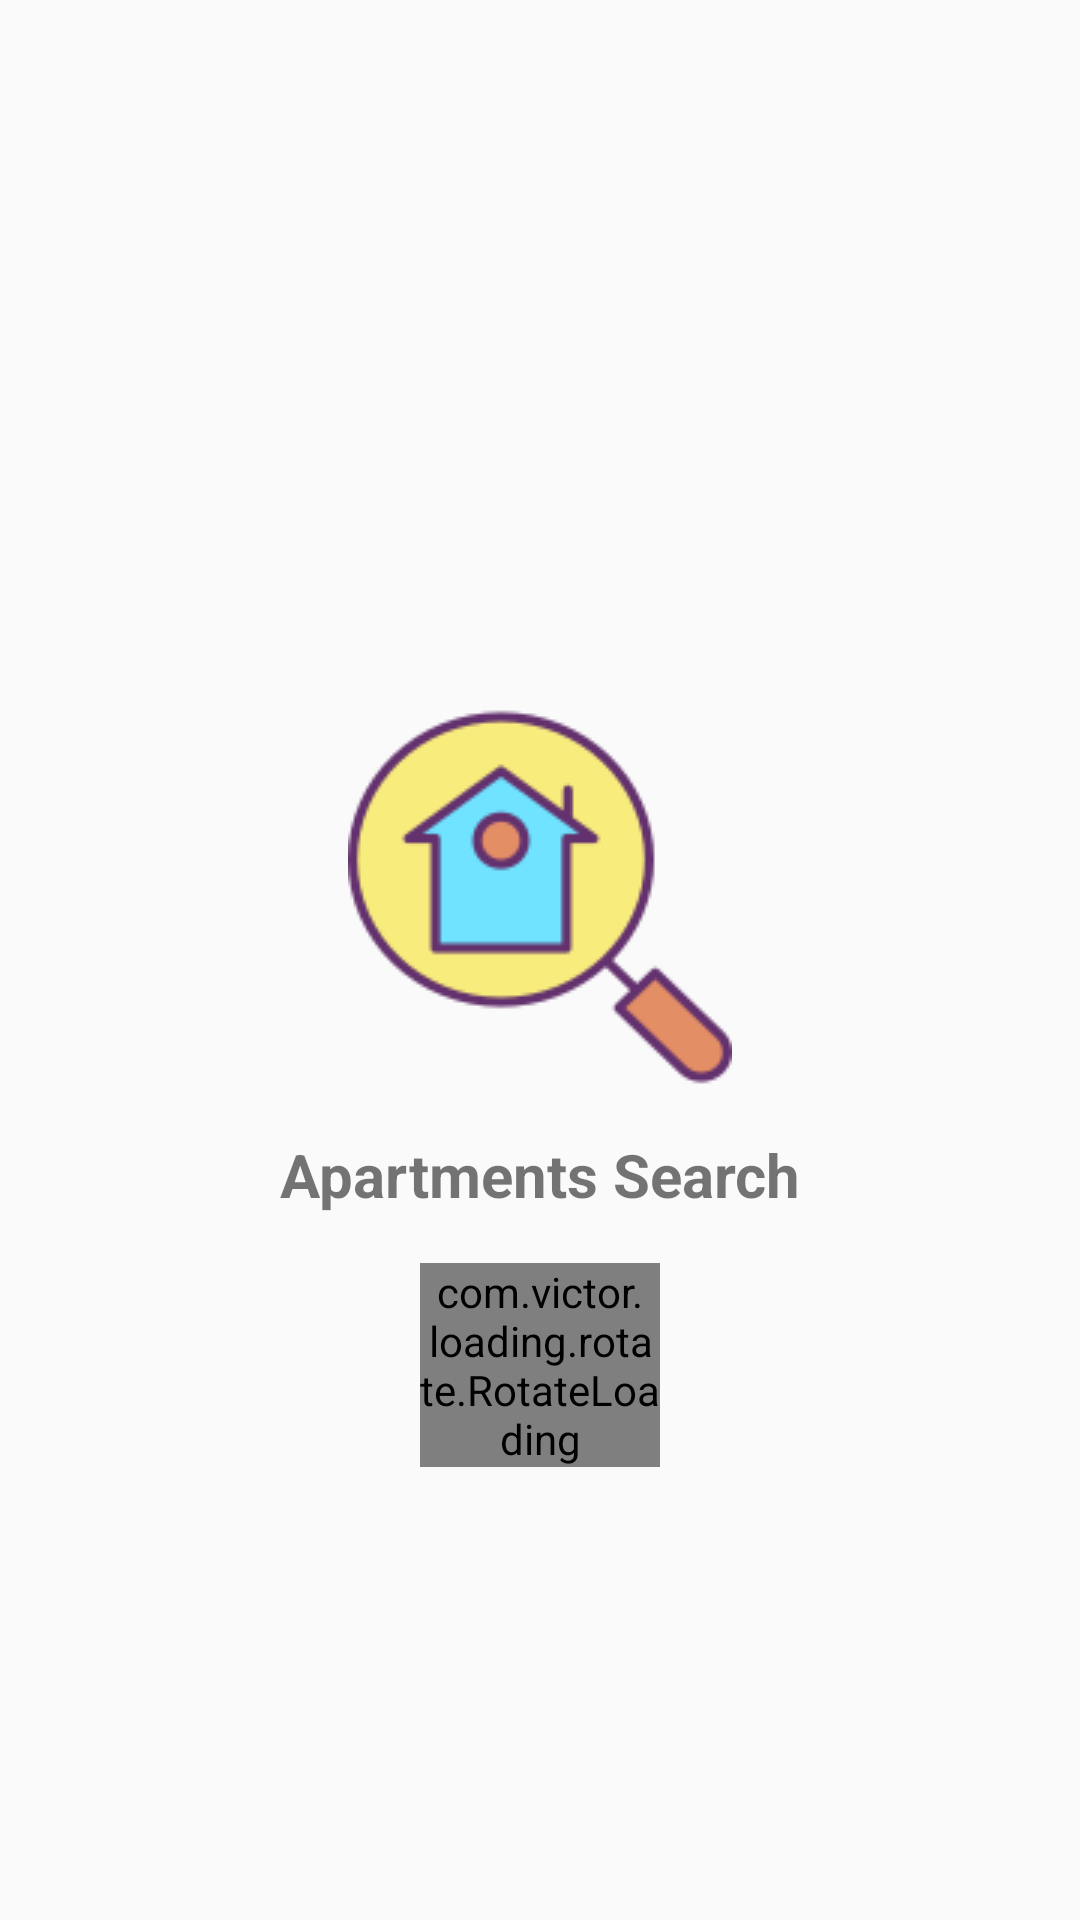

Produce the Android XML layout that renders to this screen, including the resource entries it uses.
<!-- AndroidManifest.xml: application theme AppTheme -->
<!-- res/layout/activity_plash.xml -->
<?xml version="1.0" encoding="utf-8"?>
<androidx.constraintlayout.widget.ConstraintLayout xmlns:android="http://schemas.android.com/apk/res/android"
    xmlns:app="http://schemas.android.com/apk/res-auto"
    xmlns:tools="http://schemas.android.com/tools"
    android:layout_width="match_parent"
    android:layout_height="match_parent"
    tools:context=".screen.PlashActivity">

    <ImageView
        android:id="@+id/iconPlash"
        android:layout_width="wrap_content"
        android:layout_height="wrap_content"
        android:src="@drawable/ic_departerment_searhc"
        app:layout_constraintBottom_toTopOf="@id/textAppName"
        app:layout_constraintLeft_toLeftOf="parent"
        app:layout_constraintRight_toRightOf="parent"
        app:layout_constraintTop_toTopOf="parent"
        app:layout_constraintVertical_chainStyle="packed"
        tools:ignore="ContentDescription" />

    <TextView
        android:id="@+id/textAppName"
        android:layout_width="wrap_content"
        android:layout_height="wrap_content"
        android:layout_marginTop="15dp"
        android:text="@string/app_name"
        android:textSize="20sp"
        android:textStyle="bold"
        app:layout_constraintBottom_toBottomOf="parent"
        app:layout_constraintLeft_toLeftOf="parent"
        app:layout_constraintRight_toRightOf="parent"
        app:layout_constraintTop_toBottomOf="@id/iconPlash" />

    <com.victor.loading.rotate.RotateLoading
        android:id="@+id/rotateloading"
        android:layout_width="80dp"
        android:layout_height="wrap_content"
        android:layout_marginTop="@dimen/margin_normal"
        app:layout_constraintLeft_toLeftOf="parent"
        app:layout_constraintRight_toRightOf="parent"
        app:layout_constraintTop_toBottomOf="@+id/textAppName"
        app:loading_speed="11"
        app:loading_width="5dp"
        tools:ignore="MissingConstraints" />

</androidx.constraintlayout.widget.ConstraintLayout>
<!-- resources referenced by this layout -->
<resources>
  <dimen name="margin_normal">16dp</dimen>
  <!-- drawable ic_departerment_searhc: png bitmap (drawable, 8098 bytes) -->
  <string name="app_name">Apartments Search</string>
  <style name="AppTheme" parent="Theme.AppCompat.Light.NoActionBar">
          <item name="android:windowDrawsSystemBarBackgrounds">true</item>
          
          <item name="colorPrimary">@color/colorPrimary</item>
          <item name="colorPrimaryDark">@color/colorPrimaryDark</item>
          <item name="colorAccent">@color/colorAccent</item>
          <item name="android:statusBarColor">@color/colorPrimaryDark</item>
          <item name="android:windowLightStatusBar">true</item>
  
      </style>
  <color name="colorPrimary">#ffffff</color>
  <color name="colorPrimaryDark">#ffffff</color>
  <color name="colorAccent">#D81B60</color>
</resources>
